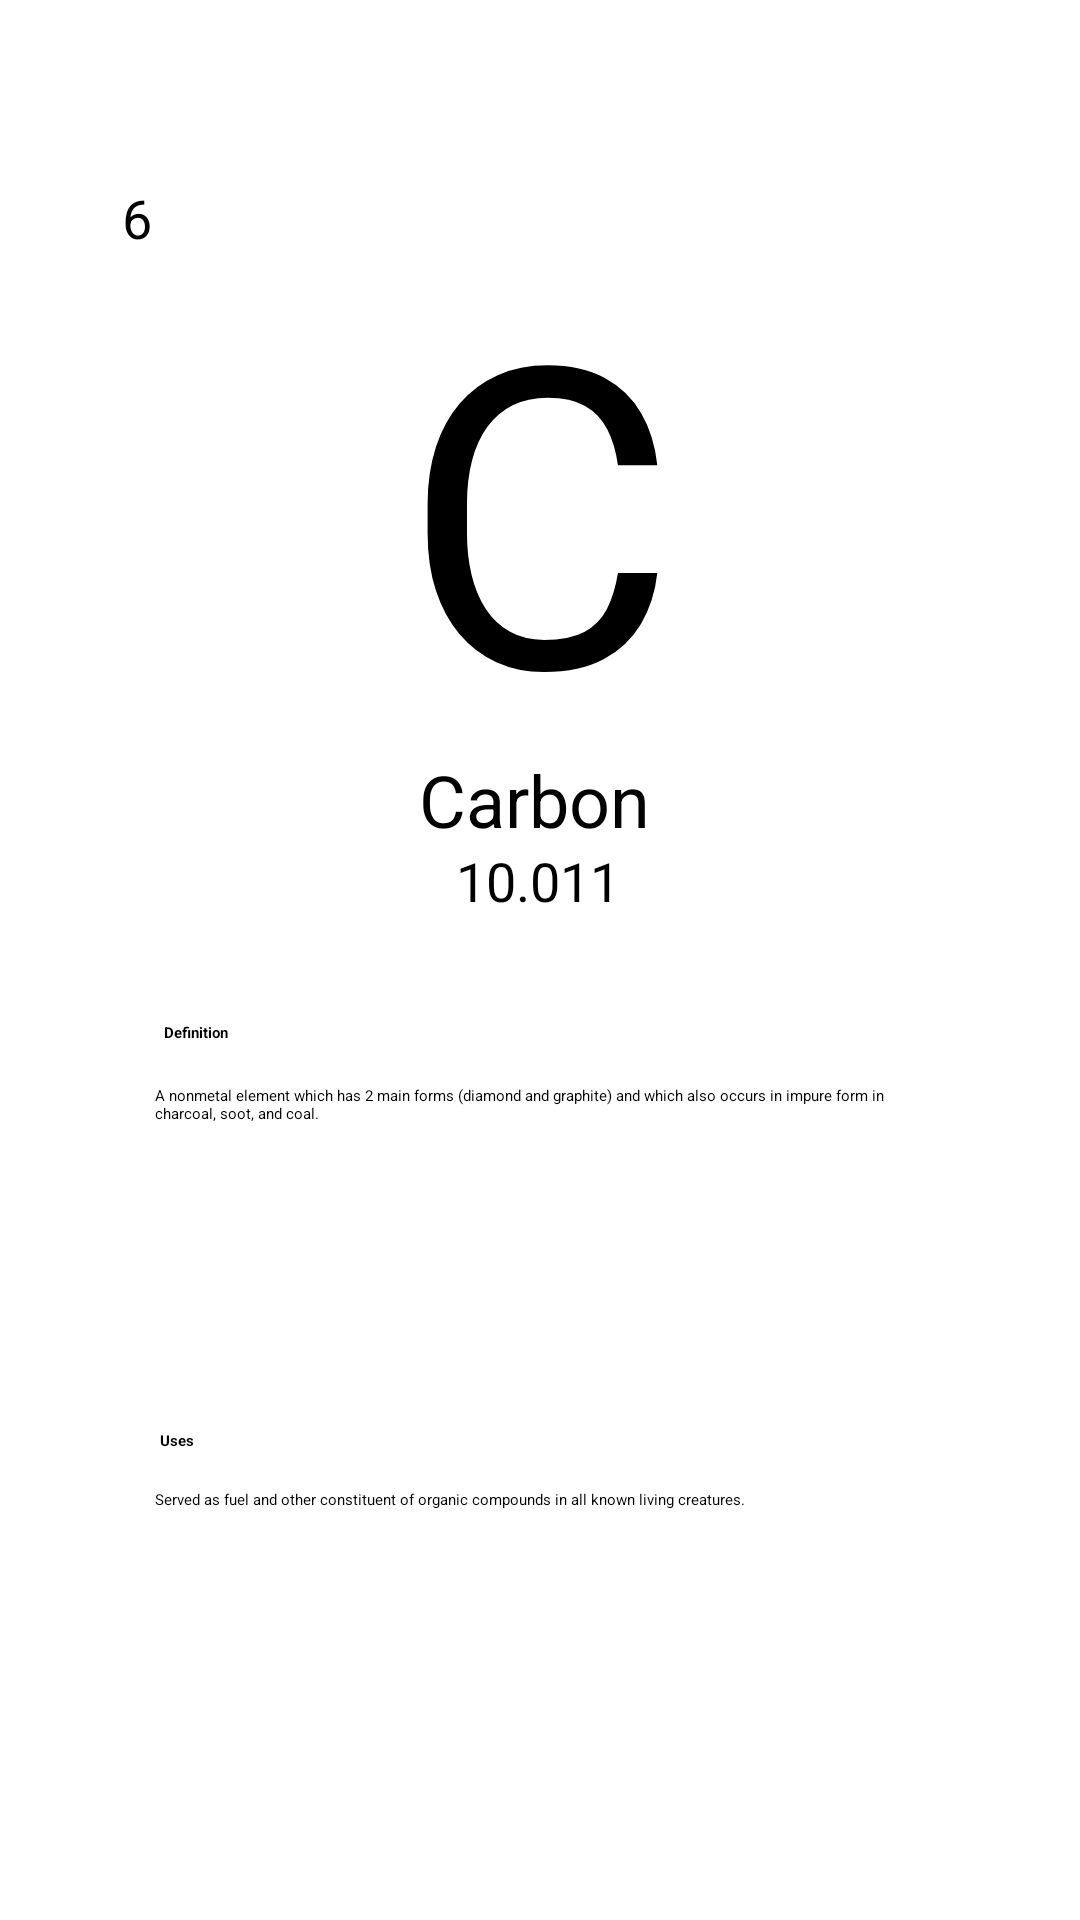

Here is an Android app screen rendered from its layout file. Give the layout XML and the strings, colors and styles it references.
<!-- AndroidManifest.xml: application theme Theme.PeriodicTable1 -->
<!-- res/layout/elements_carbon.xml -->
<?xml version="1.0" encoding="utf-8"?>
<androidx.constraintlayout.widget.ConstraintLayout

    xmlns:android="http://schemas.android.com/apk/res/android"
    xmlns:app="http://schemas.android.com/apk/res-auto"
    xmlns:tools="http://schemas.android.com/tools"
    android:layout_width="match_parent"
    android:layout_height="match_parent"
    android:layout_gravity="center"
    android:background="@drawable/bg"
    tools:context=".Carbon">


    <androidx.constraintlayout.widget.ConstraintLayout
        android:id="@+id/constraintLayout"
        android:layout_width="297dp"
        android:layout_height="268dp"
        android:background="@drawable/box1"
        android:padding="5dp"
        app:layout_constraintBottom_toBottomOf="parent"
        app:layout_constraintEnd_toEndOf="parent"
        app:layout_constraintStart_toStartOf="parent"
        app:layout_constraintTop_toTopOf="parent"
        app:layout_constraintVertical_bias="0.149">

        <TextView
            android:id="@+id/textView2"
            android:layout_width="202dp"
            android:layout_height="162dp"
            android:layout_centerHorizontal="false"
            android:gravity="center_horizontal|top"


            android:text="C"
            android:textColor="@color/black"
            android:textSize="140dp"
            app:layout_constraintBottom_toBottomOf="parent"
            app:layout_constraintEnd_toEndOf="parent"
            app:layout_constraintHorizontal_bias="0.494"
            app:layout_constraintStart_toStartOf="parent"
            app:layout_constraintTop_toTopOf="parent"
            app:layout_constraintVertical_bias="0.15" />

        <TextView
            android:id="@+id/textView4"
            android:layout_width="80dp"
            android:layout_height="31dp"
            android:layout_centerHorizontal="false"
            android:text="Carbon"
            android:textSize="24sp"
            app:layout_constraintBottom_toBottomOf="parent"
            app:layout_constraintEnd_toEndOf="parent"
            app:layout_constraintHorizontal_bias="0.497"
            app:layout_constraintStart_toStartOf="parent"
            app:layout_constraintTop_toBottomOf="@+id/textView2"
            app:layout_constraintVertical_bias="0.267" />

        <TextView
            android:id="@+id/textView3"
            android:layout_width="wrap_content"
            android:layout_height="wrap_content"
            android:text="10.011"
            android:textSize="18sp"
            app:layout_constraintBottom_toBottomOf="parent"
            app:layout_constraintEnd_toEndOf="parent"
            app:layout_constraintHorizontal_bias="0.497"
            app:layout_constraintStart_toStartOf="parent"
            app:layout_constraintTop_toBottomOf="@+id/textView4"
            app:layout_constraintVertical_bias="0.0" />

        <TextView
            android:id="@+id/textView5"
            android:layout_width="wrap_content"
            android:layout_height="wrap_content"
            android:layout_marginStart="4dp"
            android:text="6"
            android:textSize="18sp"
            app:layout_constraintBottom_toBottomOf="parent"
            app:layout_constraintStart_toStartOf="parent"
            app:layout_constraintTop_toTopOf="parent"
            app:layout_constraintVertical_bias="0.0" />


    </androidx.constraintlayout.widget.ConstraintLayout>

    <androidx.constraintlayout.widget.ConstraintLayout
        android:layout_width="297dp"
        android:layout_height="268dp"
        android:background="@drawable/box1"
        android:padding="5dp"
        app:layout_constraintBottom_toBottomOf="parent"
        app:layout_constraintEnd_toEndOf="parent"
        app:layout_constraintStart_toStartOf="parent"
        app:layout_constraintTop_toTopOf="parent"
        app:layout_constraintVertical_bias="0.859">

        <TextView
            android:id="@+id/textView6"
            android:layout_width="wrap_content"
            android:layout_height="wrap_content"
            android:text="Definition"
            android:textStyle="bold"
            app:layout_constraintBottom_toBottomOf="parent"
            app:layout_constraintEnd_toEndOf="parent"
            app:layout_constraintHorizontal_bias="0.068"
            app:layout_constraintStart_toStartOf="parent"
            app:layout_constraintTop_toTopOf="parent"
            app:layout_constraintVertical_bias="0.064" />

        <TextView
            android:id="@+id/textView9"
            android:layout_width="wrap_content"
            android:layout_height="wrap_content"
            android:text="Uses"
            android:textStyle="bold"
            app:layout_constraintBottom_toBottomOf="parent"
            app:layout_constraintEnd_toEndOf="parent"
            app:layout_constraintHorizontal_bias="0.06"
            app:layout_constraintStart_toStartOf="parent"
            app:layout_constraintTop_toTopOf="parent"
            app:layout_constraintVertical_bias="0.606" />

        <TextView
            android:id="@+id/textView7"
            android:layout_width="256dp"
            android:layout_height="71dp"
            android:text="A nonmetal element which has 2 main forms (diamond and graphite) and which also occurs in impure form in charcoal, soot, and coal. "
            android:textAlignment="textStart"
            app:layout_constraintBottom_toBottomOf="parent"
            app:layout_constraintEnd_toEndOf="parent"
            app:layout_constraintHorizontal_bias="0.487"
            app:layout_constraintStart_toStartOf="parent"
            app:layout_constraintTop_toTopOf="parent"
            app:layout_constraintVertical_bias="0.197" />

        <TextView
            android:id="@+id/textView10"
            android:layout_width="256dp"
            android:layout_height="71dp"
            android:text="Served as fuel and other constituent of organic compounds in all known living creatures."
            android:textAlignment="textStart"
            app:layout_constraintBottom_toBottomOf="parent"
            app:layout_constraintEnd_toEndOf="parent"
            app:layout_constraintHorizontal_bias="0.487"
            app:layout_constraintStart_toStartOf="parent"
            app:layout_constraintTop_toTopOf="parent"
            app:layout_constraintVertical_bias="0.918" />
    </androidx.constraintlayout.widget.ConstraintLayout>

</androidx.constraintlayout.widget.ConstraintLayout>
<!-- resources referenced by this layout -->
<resources>

  <!-- not gathered from this repository: default colours our renderer supplied (Android Studio template values) -->
  <color name="black">#FF000000</color>
</resources>
